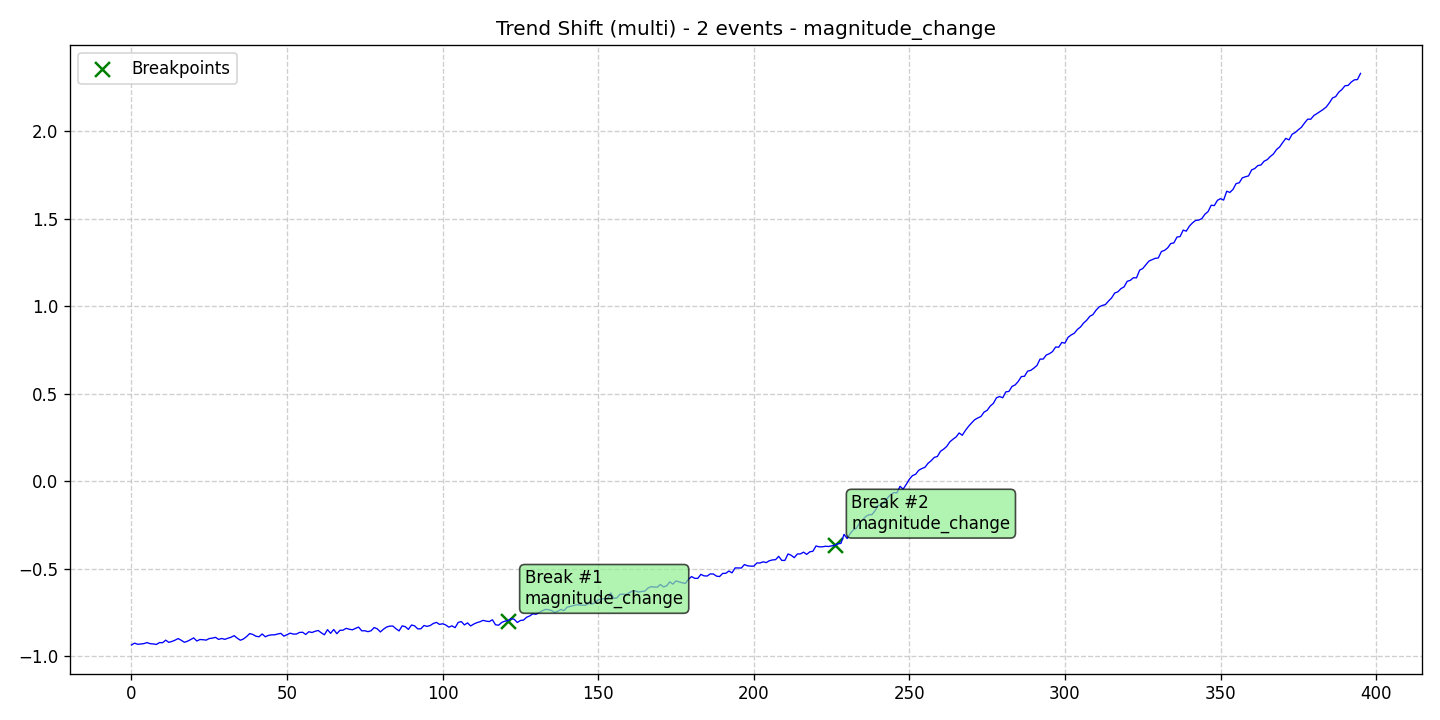

The file beside this chart, header and first rows:
data, stationary, det_lin_up, det_lin_down, det_quad, det_cubic, det_exp, det_damped, stoc_trend, volatility, single_seas, multiple_seas, point_anom_single, point_anom_multi, collect_anom, context_anom, mean_shift, var_shift, trend_shift, date, is_break, is_anomaly, is_multi, location_beginning
-0.9361, 0, 0, 0, 0, 0, 0, 0, 0, 0, 0, 0, 0, 0, 0, 0, 0, 0, 1, 2020-01-01, 0, 0, 1, 0
-0.9258, 0, 0, 0, 0, 0, 0, 0, 0, 0, 0, 0, 0, 0, 0, 0, 0, 0, 1, 2020-01-02, 0, 0, 1, 0
-0.9321, 0, 0, 0, 0, 0, 0, 0, 0, 0, 0, 0, 0, 0, 0, 0, 0, 0, 1, 2020-01-03, 0, 0, 1, 0
-0.9307, 0, 0, 0, 0, 0, 0, 0, 0, 0, 0, 0, 0, 0, 0, 0, 0, 0, 1, 2020-01-04, 0, 0, 1, 0
-0.9283, 0, 0, 0, 0, 0, 0, 0, 0, 0, 0, 0, 0, 0, 0, 0, 0, 0, 1, 2020-01-05, 0, 0, 1, 0
-0.9224, 0, 0, 0, 0, 0, 0, 0, 0, 0, 0, 0, 0, 0, 0, 0, 0, 0, 1, 2020-01-06, 0, 0, 1, 0
-0.9288, 0, 0, 0, 0, 0, 0, 0, 0, 0, 0, 0, 0, 0, 0, 0, 0, 0, 1, 2020-01-07, 0, 0, 1, 0
-0.9302, 0, 0, 0, 0, 0, 0, 0, 0, 0, 0, 0, 0, 0, 0, 0, 0, 0, 1, 2020-01-08, 0, 0, 1, 0
-0.9332, 0, 0, 0, 0, 0, 0, 0, 0, 0, 0, 0, 0, 0, 0, 0, 0, 0, 1, 2020-01-09, 0, 0, 1, 0
-0.9226, 0, 0, 0, 0, 0, 0, 0, 0, 0, 0, 0, 0, 0, 0, 0, 0, 0, 1, 2020-01-10, 0, 0, 1, 0
-0.9234, 0, 0, 0, 0, 0, 0, 0, 0, 0, 0, 0, 0, 0, 0, 0, 0, 0, 1, 2020-01-11, 0, 0, 1, 0
-0.9086, 0, 0, 0, 0, 0, 0, 0, 0, 0, 0, 0, 0, 0, 0, 0, 0, 0, 1, 2020-01-12, 0, 0, 1, 0
-0.9212, 0, 0, 0, 0, 0, 0, 0, 0, 0, 0, 0, 0, 0, 0, 0, 0, 0, 1, 2020-01-13, 0, 0, 1, 0
-0.916, 0, 0, 0, 0, 0, 0, 0, 0, 0, 0, 0, 0, 0, 0, 0, 0, 0, 1, 2020-01-14, 0, 0, 1, 0
-0.9088, 0, 0, 0, 0, 0, 0, 0, 0, 0, 0, 0, 0, 0, 0, 0, 0, 0, 1, 2020-01-15, 0, 0, 1, 0
-0.8994, 0, 0, 0, 0, 0, 0, 0, 0, 0, 0, 0, 0, 0, 0, 0, 0, 0, 1, 2020-01-16, 0, 0, 1, 0
-0.9094, 0, 0, 0, 0, 0, 0, 0, 0, 0, 0, 0, 0, 0, 0, 0, 0, 0, 1, 2020-01-17, 0, 0, 1, 0
-0.9207, 0, 0, 0, 0, 0, 0, 0, 0, 0, 0, 0, 0, 0, 0, 0, 0, 0, 1, 2020-01-18, 0, 0, 1, 0
-0.9149, 0, 0, 0, 0, 0, 0, 0, 0, 0, 0, 0, 0, 0, 0, 0, 0, 0, 1, 2020-01-19, 0, 0, 1, 0
-0.9053, 0, 0, 0, 0, 0, 0, 0, 0, 0, 0, 0, 0, 0, 0, 0, 0, 0, 1, 2020-01-20, 0, 0, 1, 0
-0.8958, 0, 0, 0, 0, 0, 0, 0, 0, 0, 0, 0, 0, 0, 0, 0, 0, 0, 1, 2020-01-21, 0, 0, 1, 0
-0.9135, 0, 0, 0, 0, 0, 0, 0, 0, 0, 0, 0, 0, 0, 0, 0, 0, 0, 1, 2020-01-22, 0, 0, 1, 0
-0.9051, 0, 0, 0, 0, 0, 0, 0, 0, 0, 0, 0, 0, 0, 0, 0, 0, 0, 1, 2020-01-23, 0, 0, 1, 0
-0.9061, 0, 0, 0, 0, 0, 0, 0, 0, 0, 0, 0, 0, 0, 0, 0, 0, 0, 1, 2020-01-24, 0, 0, 1, 0
-0.9085, 0, 0, 0, 0, 0, 0, 0, 0, 0, 0, 0, 0, 0, 0, 0, 0, 0, 1, 2020-01-25, 0, 0, 1, 0
-0.8995, 0, 0, 0, 0, 0, 0, 0, 0, 0, 0, 0, 0, 0, 0, 0, 0, 0, 1, 2020-01-26, 0, 0, 1, 0
-0.8971, 0, 0, 0, 0, 0, 0, 0, 0, 0, 0, 0, 0, 0, 0, 0, 0, 0, 1, 2020-01-27, 0, 0, 1, 0
-0.8925, 0, 0, 0, 0, 0, 0, 0, 0, 0, 0, 0, 0, 0, 0, 0, 0, 0, 1, 2020-01-28, 0, 0, 1, 0
-0.9043, 0, 0, 0, 0, 0, 0, 0, 0, 0, 0, 0, 0, 0, 0, 0, 0, 0, 1, 2020-01-29, 0, 0, 1, 0
-0.8991, 0, 0, 0, 0, 0, 0, 0, 0, 0, 0, 0, 0, 0, 0, 0, 0, 0, 1, 2020-01-30, 0, 0, 1, 0
-0.904, 0, 0, 0, 0, 0, 0, 0, 0, 0, 0, 0, 0, 0, 0, 0, 0, 0, 1, 2020-01-31, 0, 0, 1, 0
-0.8975, 0, 0, 0, 0, 0, 0, 0, 0, 0, 0, 0, 0, 0, 0, 0, 0, 0, 1, 2020-02-01, 0, 0, 1, 0
-0.8922, 0, 0, 0, 0, 0, 0, 0, 0, 0, 0, 0, 0, 0, 0, 0, 0, 0, 1, 2020-02-02, 0, 0, 1, 0
-0.8829, 0, 0, 0, 0, 0, 0, 0, 0, 0, 0, 0, 0, 0, 0, 0, 0, 0, 1, 2020-02-03, 0, 0, 1, 0
-0.8973, 0, 0, 0, 0, 0, 0, 0, 0, 0, 0, 0, 0, 0, 0, 0, 0, 0, 1, 2020-02-04, 0, 0, 1, 0
-0.9091, 0, 0, 0, 0, 0, 0, 0, 0, 0, 0, 0, 0, 0, 0, 0, 0, 0, 1, 2020-02-05, 0, 0, 1, 0
-0.9019, 0, 0, 0, 0, 0, 0, 0, 0, 0, 0, 0, 0, 0, 0, 0, 0, 0, 1, 2020-02-06, 0, 0, 1, 0
-0.8879, 0, 0, 0, 0, 0, 0, 0, 0, 0, 0, 0, 0, 0, 0, 0, 0, 0, 1, 2020-02-07, 0, 0, 1, 0
-0.8709, 0, 0, 0, 0, 0, 0, 0, 0, 0, 0, 0, 0, 0, 0, 0, 0, 0, 1, 2020-02-08, 0, 0, 1, 0
-0.876, 0, 0, 0, 0, 0, 0, 0, 0, 0, 0, 0, 0, 0, 0, 0, 0, 0, 1, 2020-02-09, 0, 0, 1, 0
-0.8863, 0, 0, 0, 0, 0, 0, 0, 0, 0, 0, 0, 0, 0, 0, 0, 0, 0, 1, 2020-02-10, 0, 0, 1, 0
-0.8892, 0, 0, 0, 0, 0, 0, 0, 0, 0, 0, 0, 0, 0, 0, 0, 0, 0, 1, 2020-02-11, 0, 0, 1, 0
-0.8731, 0, 0, 0, 0, 0, 0, 0, 0, 0, 0, 0, 0, 0, 0, 0, 0, 0, 1, 2020-02-12, 0, 0, 1, 0
-0.8892, 0, 0, 0, 0, 0, 0, 0, 0, 0, 0, 0, 0, 0, 0, 0, 0, 0, 1, 2020-02-13, 0, 0, 1, 0
-0.8816, 0, 0, 0, 0, 0, 0, 0, 0, 0, 0, 0, 0, 0, 0, 0, 0, 0, 1, 2020-02-14, 0, 0, 1, 0
-0.8783, 0, 0, 0, 0, 0, 0, 0, 0, 0, 0, 0, 0, 0, 0, 0, 0, 0, 1, 2020-02-15, 0, 0, 1, 0
-0.8783, 0, 0, 0, 0, 0, 0, 0, 0, 0, 0, 0, 0, 0, 0, 0, 0, 0, 1, 2020-02-16, 0, 0, 1, 0
-0.8733, 0, 0, 0, 0, 0, 0, 0, 0, 0, 0, 0, 0, 0, 0, 0, 0, 0, 1, 2020-02-17, 0, 0, 1, 0
-0.8697, 0, 0, 0, 0, 0, 0, 0, 0, 0, 0, 0, 0, 0, 0, 0, 0, 0, 1, 2020-02-18, 0, 0, 1, 0
-0.8857, 0, 0, 0, 0, 0, 0, 0, 0, 0, 0, 0, 0, 0, 0, 0, 0, 0, 1, 2020-02-19, 0, 0, 1, 0
-0.8774, 0, 0, 0, 0, 0, 0, 0, 0, 0, 0, 0, 0, 0, 0, 0, 0, 0, 1, 2020-02-20, 0, 0, 1, 0
-0.8687, 0, 0, 0, 0, 0, 0, 0, 0, 0, 0, 0, 0, 0, 0, 0, 0, 0, 1, 2020-02-21, 0, 0, 1, 0
-0.8739, 0, 0, 0, 0, 0, 0, 0, 0, 0, 0, 0, 0, 0, 0, 0, 0, 0, 1, 2020-02-22, 0, 0, 1, 0
-0.8738, 0, 0, 0, 0, 0, 0, 0, 0, 0, 0, 0, 0, 0, 0, 0, 0, 0, 1, 2020-02-23, 0, 0, 1, 0
-0.8645, 0, 0, 0, 0, 0, 0, 0, 0, 0, 0, 0, 0, 0, 0, 0, 0, 0, 1, 2020-02-24, 0, 0, 1, 0
-0.8634, 0, 0, 0, 0, 0, 0, 0, 0, 0, 0, 0, 0, 0, 0, 0, 0, 0, 1, 2020-02-25, 0, 0, 1, 0
-0.8762, 0, 0, 0, 0, 0, 0, 0, 0, 0, 0, 0, 0, 0, 0, 0, 0, 0, 1, 2020-02-26, 0, 0, 1, 0
-0.8604, 0, 0, 0, 0, 0, 0, 0, 0, 0, 0, 0, 0, 0, 0, 0, 0, 0, 1, 2020-02-27, 0, 0, 1, 0
-0.8649, 0, 0, 0, 0, 0, 0, 0, 0, 0, 0, 0, 0, 0, 0, 0, 0, 0, 1, 2020-02-28, 0, 0, 1, 0
-0.8581, 0, 0, 0, 0, 0, 0, 0, 0, 0, 0, 0, 0, 0, 0, 0, 0, 0, 1, 2020-02-29, 0, 0, 1, 0
... 336 more rows
